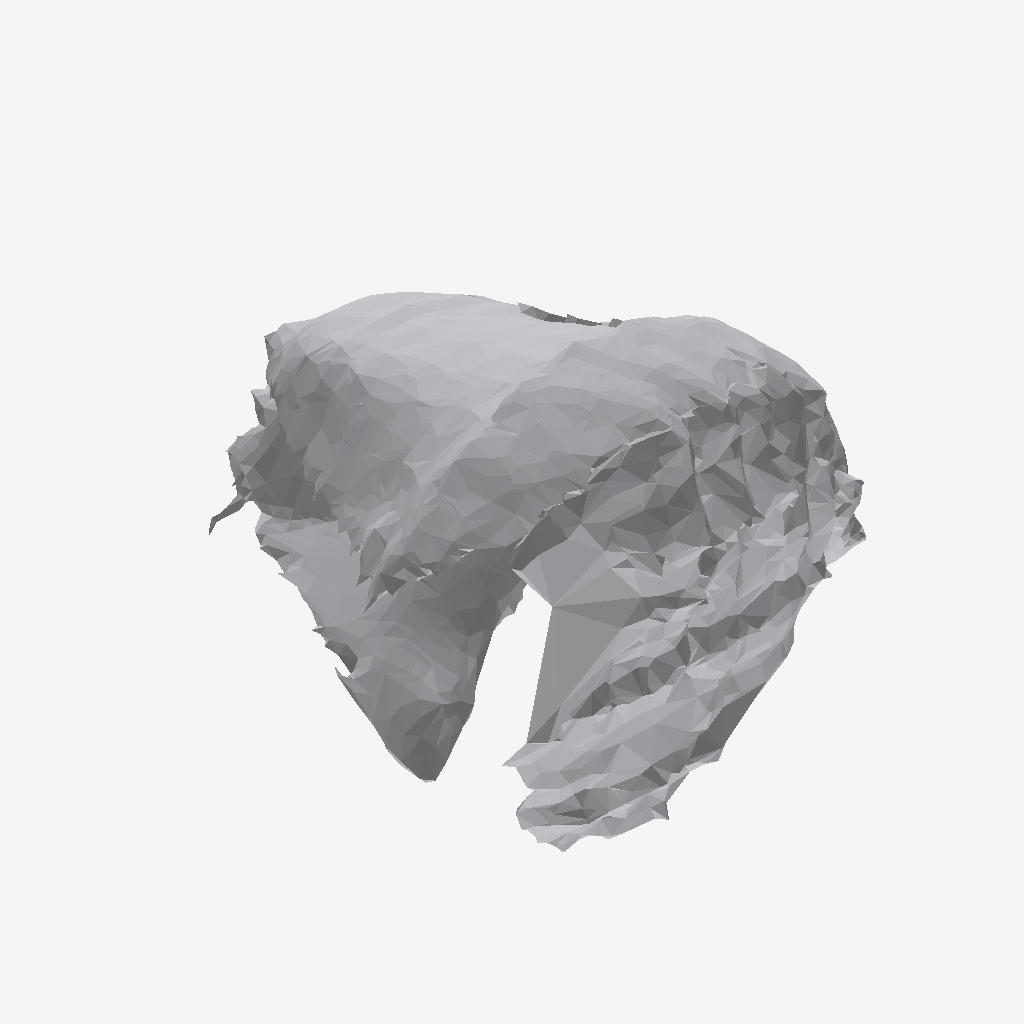
Isometric view of an IFC building model (IFC-SPF (STEP), schema IFC4, length unit metre), seen from the south-west, elements coloured by IFC class: 1 other element (light grey).
Extent 0.530 m × 0.555 m × 0.482 m (x, y, z). Storeys (1): Ground Floor at 0.00 m. Elements (1): 1 IfcFurniture.

HEADER;
FILE_DESCRIPTION(('ViewDefinition [CoordinationView]'),'2;1');
FILE_NAME('','2026-07-12T07:10:26',(''),(''),'IfcOpenShell 0.8.0','IfcOpenShell 0.8.0','');
FILE_SCHEMA(('IFC4'));
ENDSEC;
DATA;
#17=IFCPROJECT('11NtChFyr1MhPxsHJtyRAL',#5,'Office Project',$,$,$,$,(#15),#10);
#20=IFCSITE('2QsJPmLCf3lAWCdnjmXnxf',#5,'Site',$,$,#19,$,$,.ELEMENT.,$,$,$,$,$);
#22=IFCBUILDING('01r5GsKNX9EuJzmdwna2Ax',#5,'Building',$,$,#21,$,$,.ELEMENT.,$,$,$);
#24=IFCBUILDINGSTOREY('2YsqneUhzDCOG8LilI71NO',#5,'Ground Floor',$,$,#23,$,$,.ELEMENT.,0.0);
#35=IFCFURNITURE('3Z5dBSlQXCYgoQcaWBLQT2',#5,'list06_lamp',$,$,#34,#31,$,$);
ENDSEC;
